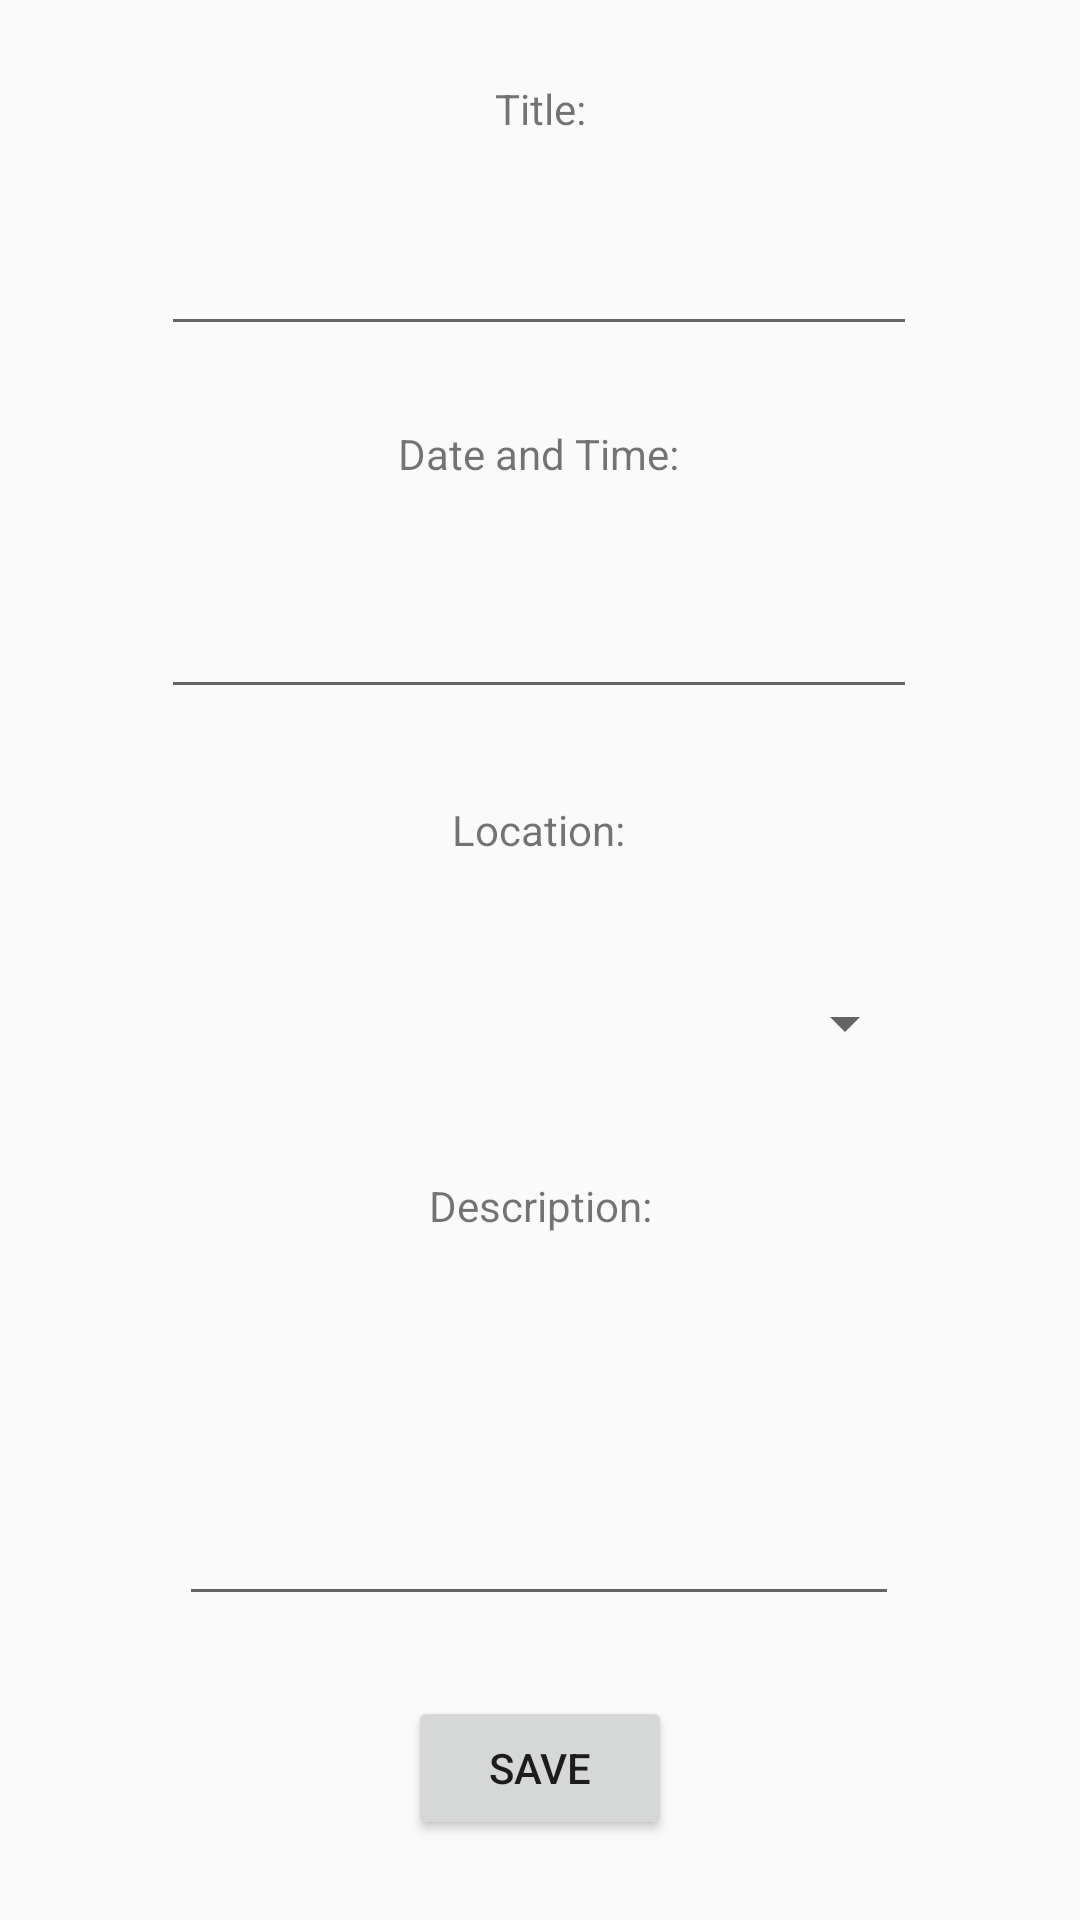

Android layout source for this screen:
<!-- AndroidManifest.xml: application theme Theme.CampusDiscovery -->
<!-- res/layout/fragment_create_edit_event.xml -->
<?xml version="1.0" encoding="utf-8"?>
<FrameLayout xmlns:android="http://schemas.android.com/apk/res/android"
    xmlns:app="http://schemas.android.com/apk/res-auto"
    xmlns:tools="http://schemas.android.com/tools"
    android:layout_width="match_parent"
    android:layout_height="match_parent"
    tools:context=".CreateOrEditFragment">

    <android.support.constraint.ConstraintLayout
        android:layout_width="match_parent"
        android:layout_height="match_parent">













        <Spinner
            android:id="@+id/editTextLocation"
            android:layout_width="252dp"
            android:layout_height="49dp"
            android:ems="10"
            android:inputType="text"
            android:singleLine="true"
            app:layout_constraintBottom_toTopOf="@+id/textView8"
            app:layout_constraintEnd_toEndOf="parent"
            app:layout_constraintHorizontal_bias="0.496"
            app:layout_constraintStart_toStartOf="parent"
            app:layout_constraintTop_toBottomOf="@+id/textView7" />
        <TextView
            android:id="@+id/textView4"
            android:layout_width="wrap_content"
            android:layout_height="wrap_content"
            android:layout_marginTop="4dp"
            android:layout_marginBottom="4dp"
            android:text="Date and Time:"
            app:layout_constraintBottom_toTopOf="@+id/editTextDate"
            app:layout_constraintEnd_toEndOf="parent"
            app:layout_constraintHorizontal_bias="0.498"
            app:layout_constraintStart_toStartOf="parent"
            app:layout_constraintTop_toBottomOf="@+id/editTextTitle"
            app:layout_constraintVertical_bias="0.408" />

        <TextView
            android:id="@+id/textView6"
            android:layout_width="wrap_content"
            android:layout_height="wrap_content"
            android:layout_marginTop="4dp"
            android:layout_marginBottom="4dp"
            android:text="Title:"
            app:layout_constraintBottom_toTopOf="@+id/editTextTitle"
            app:layout_constraintEnd_toEndOf="parent"
            app:layout_constraintStart_toStartOf="parent"
            app:layout_constraintTop_toTopOf="parent"
            app:layout_constraintVertical_bias="0.719" />

        <TextView
            android:id="@+id/textView7"
            android:layout_width="wrap_content"
            android:layout_height="wrap_content"
            android:layout_marginTop="8dp"
            android:layout_marginBottom="8dp"
            android:text="Location:"
            app:layout_constraintBottom_toTopOf="@+id/editTextLocation"
            app:layout_constraintEnd_toEndOf="parent"
            app:layout_constraintHorizontal_bias="0.498"
            app:layout_constraintStart_toStartOf="parent"
            app:layout_constraintTop_toBottomOf="@+id/editTextDate" />

        <TextView
            android:id="@+id/textView8"
            android:layout_width="wrap_content"
            android:layout_height="wrap_content"
            android:layout_marginTop="4dp"
            android:layout_marginBottom="4dp"
            android:text="Description:"
            app:layout_constraintBottom_toTopOf="@+id/editTextDescription"
            app:layout_constraintEnd_toEndOf="parent"
            app:layout_constraintStart_toStartOf="parent"
            app:layout_constraintTop_toBottomOf="@+id/editTextLocation"
            app:layout_constraintVertical_bias="0.0" />

        <EditText
            android:id="@+id/editTextTitle"
            android:layout_width="252dp"
            android:layout_height="43dp"
            android:ems="10"
            android:singleLine="true"
            app:layout_constraintBottom_toTopOf="@+id/textView4"
            app:layout_constraintEnd_toEndOf="parent"
            app:layout_constraintHorizontal_bias="0.496"
            app:layout_constraintStart_toStartOf="parent"
            app:layout_constraintTop_toBottomOf="@+id/textView6" />

        <EditText
            android:id="@+id/editTextDate"
            android:layout_width="252dp"
            android:layout_height="49dp"
            android:ems="10"
            android:inputType="text"
            android:singleLine="true"
            app:layout_constraintBottom_toTopOf="@+id/textView7"
            app:layout_constraintEnd_toEndOf="parent"
            app:layout_constraintHorizontal_bias="0.496"
            app:layout_constraintStart_toStartOf="parent"
            app:layout_constraintTop_toBottomOf="@+id/textView4" />

        <EditText
            android:id="@+id/editTextDescription"
            android:layout_width="240dp"
            android:layout_height="101dp"
            android:layout_marginBottom="4dp"
            android:ems="10"
            android:gravity="start|top"
            android:inputType="textMultiLine"
            app:layout_constraintBottom_toTopOf="@+id/buttonAddCreate"
            app:layout_constraintEnd_toEndOf="parent"
            app:layout_constraintHorizontal_bias="0.497"
            app:layout_constraintStart_toStartOf="parent"
            app:layout_constraintTop_toBottomOf="@+id/textView8" />

        <Button
            android:id="@+id/buttonAddCreate"
            android:layout_width="wrap_content"
            android:layout_height="48dp"
            android:layout_marginBottom="4dp"
            android:text="Save"
            app:layout_constraintBottom_toBottomOf="parent"
            app:layout_constraintEnd_toEndOf="parent"
            app:layout_constraintStart_toStartOf="parent"
            app:layout_constraintTop_toBottomOf="@+id/editTextDescription" />

    </android.support.constraint.ConstraintLayout>
</FrameLayout>
<!-- resources referenced by this layout -->
<resources>
  <style name="Theme.CampusDiscovery" parent="Theme.AppCompat.Light.DarkActionBar">
          
          <item name="colorPrimary">@color/purple_500</item>
          <item name="colorPrimaryDark">@color/purple_700</item>
          <item name="colorAccent">@color/teal_200</item>
          
      </style>
  <!-- not gathered from this repository: default colours our renderer supplied (Android Studio template values) -->
  <color name="purple_500">#FF6200EE</color>
  <color name="purple_700">#FF3700B3</color>
  <color name="teal_200">#FF03DAC5</color>
</resources>
